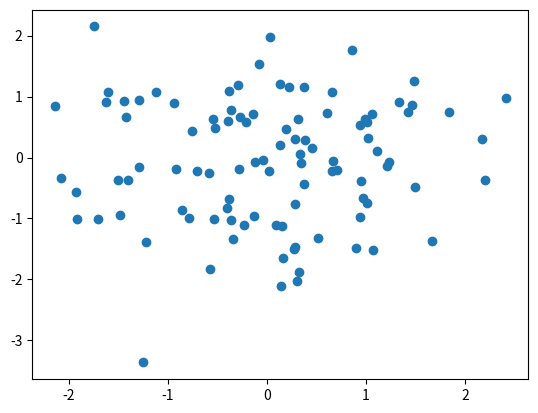

Reproduce this figure in Python.
def gini_score(data, target, feat_idx, threshold):
    gini = 0
    sample_num = len(target)
   
    # targetの中のdata
    div_target = [target[data[:, feat_idx] >= threshold], target[data[:, feat_idx] < threshold]]
   
    for group in div_target:
        score = 0
        classes = np.unique(group)
        for cls in classes:
            p = np.sum(group == cls)/len(group)
            score += p * p
        gini += (1- score) * (len(group)/sample_num)
    return gini



if __name__ == '__main__':
  
  import numpy as np
  import matplotlib.pyplot as plt

  X = np.random.normal(loc=0, scale=1.0, size=(100,2))
  print(X.shape)

  plt.scatter(X[:,0], X[:,1])
  plt.show()
